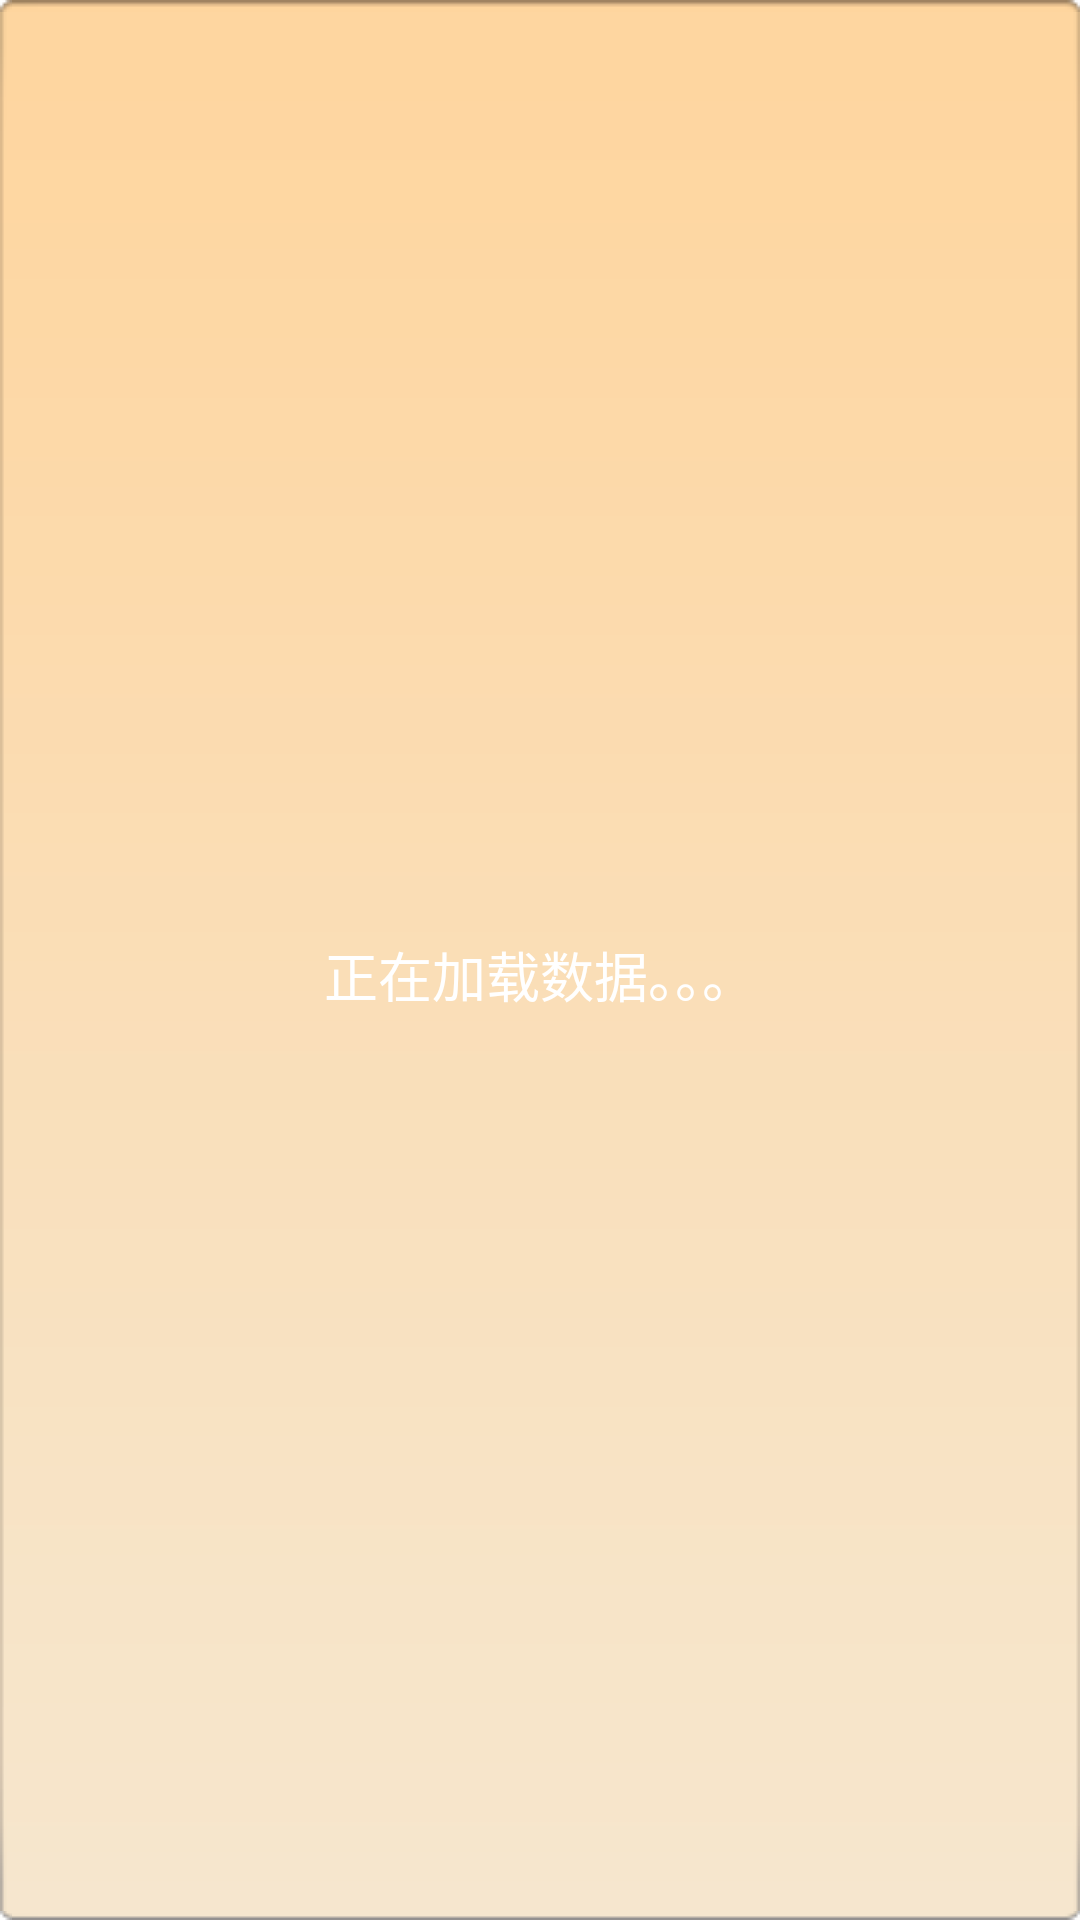

Here is an Android app screen rendered from its layout file. Give the layout XML and the strings, colors and styles it references.
<!-- AndroidManifest.xml: application theme AppTheme -->
<!-- res/layout/custom_progress_dialog.xml -->
<?xml version="1.0" encoding="utf-8"?>
<LinearLayout xmlns:android="http://schemas.android.com/apk/res/android"
    android:id="@+id/progress_dialog"
    android:layout_width="fill_parent"
    android:layout_height="fill_parent"
    android:background="@drawable/custom_progress_bg3"
    android:gravity="center"
    android:minHeight="60dp"
    android:minWidth="180dp"
    android:orientation="vertical"
    android:padding="10dp" >

    <ImageView
        android:id="@+id/progress_dialog_iv"
        android:layout_width="wrap_content"
        android:layout_height="wrap_content"
        android:src="@drawable/custom_progress_loading_src" />

    <TextView
        android:id="@+id/progress_dialog_tv"
        android:layout_width="wrap_content"
        android:layout_height="wrap_content"
        android:layout_marginTop="10dp"
        android:text="@string/_loading"
        android:textColor="#ffffff"
        android:textSize="18sp" />

</LinearLayout>
<!-- resources referenced by this layout -->
<resources>
  <string name="_loading">正在加载数据。。。</string>
  <style name="AppTheme" parent="android:Theme.Light" />
</resources>
